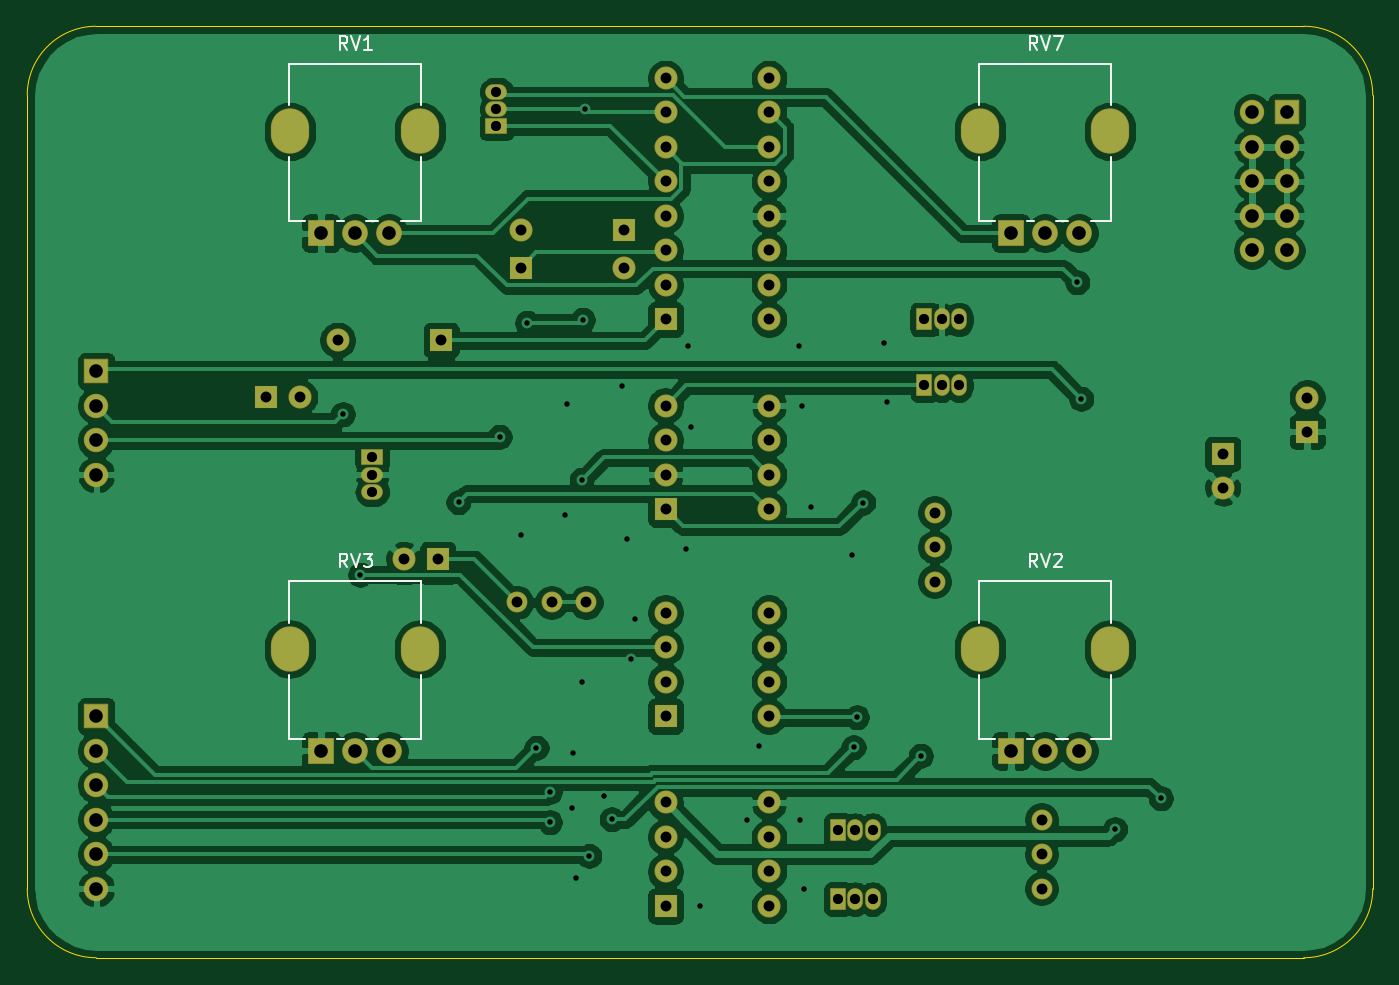
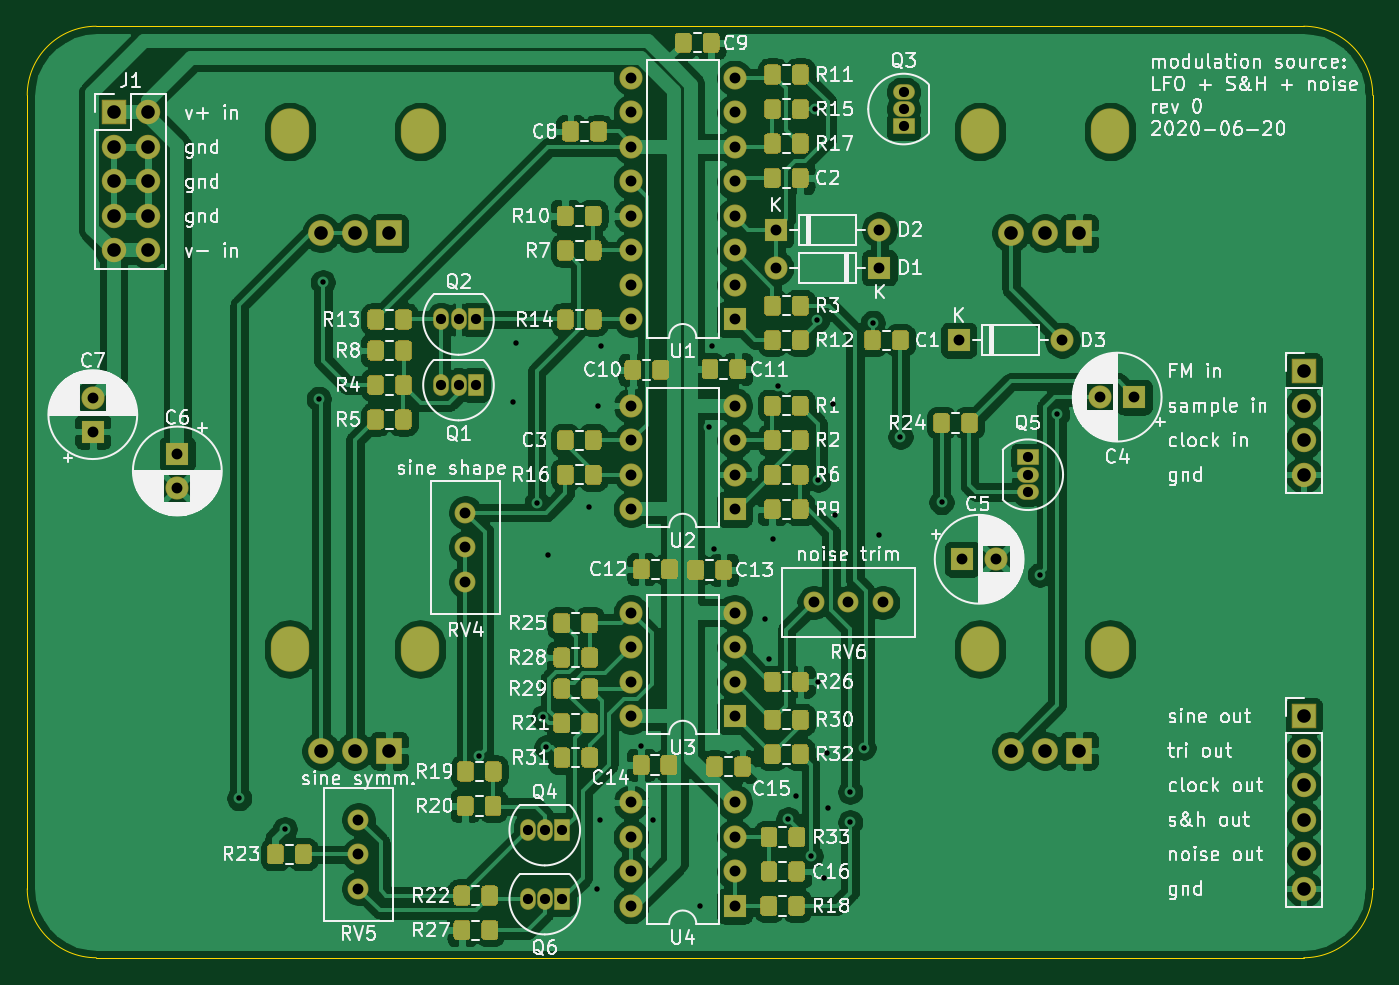
Circuit board: 11 layer files. Board 99.1 x 68.6 mm.
- bottom_copper: modulation_source-B_Cu.gbr (290131 bytes)
- bottom_mask: modulation_source-B_Mask.gbr (34891 bytes)
- paste: modulation_source-B_Paste.gbr (31228 bytes)
- bottom_silk: modulation_source-B_SilkS.gbr (136574 bytes)
- outline: modulation_source-Edge_Cuts.gbr (1092 bytes)
- top_copper: modulation_source-F_Cu.gbr (186228 bytes)
- top_mask: modulation_source-F_Mask.gbr (4209 bytes)
- paste: modulation_source-F_Paste.gbr (546 bytes)
- top_silk: modulation_source-F_SilkS.gbr (4890 bytes)
- drill: modulation_source-NPTH.drl (322 bytes)
- drill: modulation_source-PTH.drl (3336 bytes)

=== bottom_copper: modulation_source-B_Cu.gbr (290131 bytes, source omitted) ===
=== bottom_mask: modulation_source-B_Mask.gbr (34891 bytes, source omitted) ===
=== paste: modulation_source-B_Paste.gbr (31228 bytes, source omitted) ===
=== bottom_silk: modulation_source-B_SilkS.gbr (136574 bytes, source omitted) ===
=== outline: modulation_source-Edge_Cuts.gbr ===
G04 #@! TF.GenerationSoftware,KiCad,Pcbnew,5.1.6-c6e7f7d~86~ubuntu18.04.1*
G04 #@! TF.CreationDate,2020-06-21T16:50:38-04:00*
G04 #@! TF.ProjectId,modulation_source,6d6f6475-6c61-4746-996f-6e5f736f7572,rev?*
G04 #@! TF.SameCoordinates,Original*
G04 #@! TF.FileFunction,Profile,NP*
%FSLAX46Y46*%
G04 Gerber Fmt 4.6, Leading zero omitted, Abs format (unit mm)*
G04 Created by KiCad (PCBNEW 5.1.6-c6e7f7d~86~ubuntu18.04.1) date 2020-06-21 16:50:38*
%MOMM*%
%LPD*%
G01*
G04 APERTURE LIST*
G04 #@! TA.AperFunction,Profile*
%ADD10C,0.050000*%
G04 #@! TD*
G04 APERTURE END LIST*
D10*
X200660000Y-114300000D02*
G75*
G02*
X195580000Y-119380000I-5080000J0D01*
G01*
X106680000Y-119380000D02*
G75*
G02*
X101600000Y-114300000I0J5080000D01*
G01*
X101600000Y-55880000D02*
G75*
G02*
X106680000Y-50800000I5080000J0D01*
G01*
X195580000Y-50800000D02*
G75*
G02*
X200660000Y-55880000I0J-5080000D01*
G01*
X195580000Y-50800000D02*
X106680000Y-50800000D01*
X200660000Y-114300000D02*
X200660000Y-55880000D01*
X106680000Y-119380000D02*
X195580000Y-119380000D01*
X101600000Y-55880000D02*
X101600000Y-114300000D01*
M02*

=== top_copper: modulation_source-F_Cu.gbr (186228 bytes, source omitted) ===
=== top_mask: modulation_source-F_Mask.gbr ===
G04 #@! TF.GenerationSoftware,KiCad,Pcbnew,5.1.6-c6e7f7d~86~ubuntu18.04.1*
G04 #@! TF.CreationDate,2020-06-21T16:50:38-04:00*
G04 #@! TF.ProjectId,modulation_source,6d6f6475-6c61-4746-996f-6e5f736f7572,rev?*
G04 #@! TF.SameCoordinates,Original*
G04 #@! TF.FileFunction,Soldermask,Top*
G04 #@! TF.FilePolarity,Negative*
%FSLAX46Y46*%
G04 Gerber Fmt 4.6, Leading zero omitted, Abs format (unit mm)*
G04 Created by KiCad (PCBNEW 5.1.6-c6e7f7d~86~ubuntu18.04.1) date 2020-06-21 16:50:38*
%MOMM*%
%LPD*%
G01*
G04 APERTURE LIST*
%ADD10C,1.700000*%
%ADD11R,1.700000X1.700000*%
%ADD12O,2.820000X3.340000*%
%ADD13C,1.900000*%
%ADD14R,1.900000X1.900000*%
%ADD15O,1.800000X1.800000*%
%ADD16R,1.800000X1.800000*%
%ADD17O,1.700000X1.700000*%
%ADD18C,1.540000*%
%ADD19R,1.150000X1.600000*%
%ADD20O,1.150000X1.600000*%
%ADD21R,1.600000X1.150000*%
%ADD22O,1.600000X1.150000*%
G04 APERTURE END LIST*
D10*
X195834000Y-78145000D03*
D11*
X195834000Y-80645000D03*
D10*
X189611000Y-84796000D03*
D11*
X189611000Y-82296000D03*
D10*
X129326000Y-90043000D03*
D11*
X131826000Y-90043000D03*
D10*
X121666000Y-78105000D03*
D11*
X119166000Y-78105000D03*
D12*
X171730000Y-58540000D03*
X181330000Y-58540000D03*
D13*
X179030000Y-66040000D03*
X176530000Y-66040000D03*
D14*
X174030000Y-66040000D03*
D12*
X120930000Y-96640000D03*
X130530000Y-96640000D03*
D13*
X128230000Y-104140000D03*
X125730000Y-104140000D03*
D14*
X123230000Y-104140000D03*
D12*
X171730000Y-96640000D03*
X181330000Y-96640000D03*
D13*
X179030000Y-104140000D03*
X176530000Y-104140000D03*
D14*
X174030000Y-104140000D03*
D12*
X120930000Y-58540000D03*
X130530000Y-58540000D03*
D13*
X128230000Y-66040000D03*
X125730000Y-66040000D03*
D14*
X123230000Y-66040000D03*
D15*
X106680000Y-114300000D03*
X106680000Y-111760000D03*
X106680000Y-109220000D03*
X106680000Y-106680000D03*
X106680000Y-104140000D03*
D16*
X106680000Y-101600000D03*
D15*
X106680000Y-83820000D03*
X106680000Y-81280000D03*
X106680000Y-78740000D03*
D16*
X106680000Y-76200000D03*
D17*
X156210000Y-101600000D03*
X148590000Y-93980000D03*
X156210000Y-99060000D03*
X148590000Y-96520000D03*
X156210000Y-96520000D03*
X148590000Y-99060000D03*
X156210000Y-93980000D03*
D11*
X148590000Y-101600000D03*
D17*
X156210000Y-86360000D03*
X148590000Y-78740000D03*
X156210000Y-83820000D03*
X148590000Y-81280000D03*
X156210000Y-81280000D03*
X148590000Y-83820000D03*
X156210000Y-78740000D03*
D11*
X148590000Y-86360000D03*
D17*
X156210000Y-115570000D03*
X148590000Y-107950000D03*
X156210000Y-113030000D03*
X148590000Y-110490000D03*
X156210000Y-110490000D03*
X148590000Y-113030000D03*
X156210000Y-107950000D03*
D11*
X148590000Y-115570000D03*
D17*
X156210000Y-72390000D03*
X148590000Y-54610000D03*
X156210000Y-69850000D03*
X148590000Y-57150000D03*
X156210000Y-67310000D03*
X148590000Y-59690000D03*
X156210000Y-64770000D03*
X148590000Y-62230000D03*
X156210000Y-62230000D03*
X148590000Y-64770000D03*
X156210000Y-59690000D03*
X148590000Y-67310000D03*
X156210000Y-57150000D03*
X148590000Y-69850000D03*
X156210000Y-54610000D03*
D11*
X148590000Y-72390000D03*
D18*
X137668000Y-93218000D03*
X140208000Y-93218000D03*
X142748000Y-93218000D03*
X176276000Y-109220000D03*
X176276000Y-111760000D03*
X176276000Y-114300000D03*
X168402000Y-86614000D03*
X168402000Y-89154000D03*
X168402000Y-91694000D03*
D19*
X161290000Y-115062000D03*
D20*
X163830000Y-115062000D03*
X162560000Y-115062000D03*
D21*
X127000000Y-82550000D03*
D22*
X127000000Y-85090000D03*
X127000000Y-83820000D03*
D19*
X161290000Y-109982000D03*
D20*
X163830000Y-109982000D03*
X162560000Y-109982000D03*
D21*
X136144000Y-58166000D03*
D22*
X136144000Y-55626000D03*
X136144000Y-56896000D03*
D19*
X167640000Y-72390000D03*
D20*
X170180000Y-72390000D03*
X168910000Y-72390000D03*
D19*
X167640000Y-77216000D03*
D20*
X170180000Y-77216000D03*
X168910000Y-77216000D03*
D15*
X191770000Y-67310000D03*
X194310000Y-67310000D03*
X191770000Y-64770000D03*
X194310000Y-64770000D03*
X191770000Y-62230000D03*
X194310000Y-62230000D03*
X191770000Y-59690000D03*
X194310000Y-59690000D03*
X191770000Y-57150000D03*
D16*
X194310000Y-57150000D03*
D17*
X124460000Y-73914000D03*
D11*
X132080000Y-73914000D03*
D17*
X137922000Y-65786000D03*
D11*
X145542000Y-65786000D03*
D17*
X145542000Y-68580000D03*
D11*
X137922000Y-68580000D03*
M02*

=== paste: modulation_source-F_Paste.gbr ===
G04 #@! TF.GenerationSoftware,KiCad,Pcbnew,5.1.6-c6e7f7d~86~ubuntu18.04.1*
G04 #@! TF.CreationDate,2020-06-21T16:50:38-04:00*
G04 #@! TF.ProjectId,modulation_source,6d6f6475-6c61-4746-996f-6e5f736f7572,rev?*
G04 #@! TF.SameCoordinates,Original*
G04 #@! TF.FileFunction,Paste,Top*
G04 #@! TF.FilePolarity,Positive*
%FSLAX46Y46*%
G04 Gerber Fmt 4.6, Leading zero omitted, Abs format (unit mm)*
G04 Created by KiCad (PCBNEW 5.1.6-c6e7f7d~86~ubuntu18.04.1) date 2020-06-21 16:50:38*
%MOMM*%
%LPD*%
G01*
G04 APERTURE LIST*
G04 APERTURE END LIST*
M02*

=== top_silk: modulation_source-F_SilkS.gbr ===
G04 #@! TF.GenerationSoftware,KiCad,Pcbnew,5.1.6-c6e7f7d~86~ubuntu18.04.1*
G04 #@! TF.CreationDate,2020-06-21T16:50:38-04:00*
G04 #@! TF.ProjectId,modulation_source,6d6f6475-6c61-4746-996f-6e5f736f7572,rev?*
G04 #@! TF.SameCoordinates,Original*
G04 #@! TF.FileFunction,Legend,Top*
G04 #@! TF.FilePolarity,Positive*
%FSLAX46Y46*%
G04 Gerber Fmt 4.6, Leading zero omitted, Abs format (unit mm)*
G04 Created by KiCad (PCBNEW 5.1.6-c6e7f7d~86~ubuntu18.04.1) date 2020-06-21 16:50:38*
%MOMM*%
%LPD*%
G01*
G04 APERTURE LIST*
%ADD10C,0.120000*%
%ADD11C,0.150000*%
G04 APERTURE END LIST*
D10*
X181400000Y-53570000D02*
X171660000Y-53570000D01*
X181400000Y-65160000D02*
X179910000Y-65160000D01*
X181400000Y-56630000D02*
X181400000Y-53570000D01*
X171650000Y-65160000D02*
X171650000Y-60440000D01*
X171660000Y-56630000D02*
X171660000Y-53570000D01*
X181400000Y-65160000D02*
X181400000Y-60440000D01*
X172840000Y-65160000D02*
X171660000Y-65160000D01*
X175740000Y-65160000D02*
X175210000Y-65160000D01*
X178190000Y-65160000D02*
X177360000Y-65160000D01*
X130600000Y-91670000D02*
X120860000Y-91670000D01*
X130600000Y-103260000D02*
X129110000Y-103260000D01*
X130600000Y-94730000D02*
X130600000Y-91670000D01*
X120850000Y-103260000D02*
X120850000Y-98540000D01*
X120860000Y-94730000D02*
X120860000Y-91670000D01*
X130600000Y-103260000D02*
X130600000Y-98540000D01*
X122040000Y-103260000D02*
X120860000Y-103260000D01*
X124940000Y-103260000D02*
X124410000Y-103260000D01*
X127390000Y-103260000D02*
X126560000Y-103260000D01*
X181400000Y-91670000D02*
X171660000Y-91670000D01*
X181400000Y-103260000D02*
X179910000Y-103260000D01*
X181400000Y-94730000D02*
X181400000Y-91670000D01*
X171650000Y-103260000D02*
X171650000Y-98540000D01*
X171660000Y-94730000D02*
X171660000Y-91670000D01*
X181400000Y-103260000D02*
X181400000Y-98540000D01*
X172840000Y-103260000D02*
X171660000Y-103260000D01*
X175740000Y-103260000D02*
X175210000Y-103260000D01*
X178190000Y-103260000D02*
X177360000Y-103260000D01*
X130600000Y-53570000D02*
X120860000Y-53570000D01*
X130600000Y-65160000D02*
X129110000Y-65160000D01*
X130600000Y-56630000D02*
X130600000Y-53570000D01*
X120850000Y-65160000D02*
X120850000Y-60440000D01*
X120860000Y-56630000D02*
X120860000Y-53570000D01*
X130600000Y-65160000D02*
X130600000Y-60440000D01*
X122040000Y-65160000D02*
X120860000Y-65160000D01*
X124940000Y-65160000D02*
X124410000Y-65160000D01*
X127390000Y-65160000D02*
X126560000Y-65160000D01*
D11*
X175974761Y-52522380D02*
X175641428Y-52046190D01*
X175403333Y-52522380D02*
X175403333Y-51522380D01*
X175784285Y-51522380D01*
X175879523Y-51570000D01*
X175927142Y-51617619D01*
X175974761Y-51712857D01*
X175974761Y-51855714D01*
X175927142Y-51950952D01*
X175879523Y-51998571D01*
X175784285Y-52046190D01*
X175403333Y-52046190D01*
X176260476Y-51522380D02*
X176593809Y-52522380D01*
X176927142Y-51522380D01*
X177165238Y-51522380D02*
X177831904Y-51522380D01*
X177403333Y-52522380D01*
X125174761Y-90622380D02*
X124841428Y-90146190D01*
X124603333Y-90622380D02*
X124603333Y-89622380D01*
X124984285Y-89622380D01*
X125079523Y-89670000D01*
X125127142Y-89717619D01*
X125174761Y-89812857D01*
X125174761Y-89955714D01*
X125127142Y-90050952D01*
X125079523Y-90098571D01*
X124984285Y-90146190D01*
X124603333Y-90146190D01*
X125460476Y-89622380D02*
X125793809Y-90622380D01*
X126127142Y-89622380D01*
X126365238Y-89622380D02*
X126984285Y-89622380D01*
X126650952Y-90003333D01*
X126793809Y-90003333D01*
X126889047Y-90050952D01*
X126936666Y-90098571D01*
X126984285Y-90193809D01*
X126984285Y-90431904D01*
X126936666Y-90527142D01*
X126889047Y-90574761D01*
X126793809Y-90622380D01*
X126508095Y-90622380D01*
X126412857Y-90574761D01*
X126365238Y-90527142D01*
X175974761Y-90622380D02*
X175641428Y-90146190D01*
X175403333Y-90622380D02*
X175403333Y-89622380D01*
X175784285Y-89622380D01*
X175879523Y-89670000D01*
X175927142Y-89717619D01*
X175974761Y-89812857D01*
X175974761Y-89955714D01*
X175927142Y-90050952D01*
X175879523Y-90098571D01*
X175784285Y-90146190D01*
X175403333Y-90146190D01*
X176260476Y-89622380D02*
X176593809Y-90622380D01*
X176927142Y-89622380D01*
X177212857Y-89717619D02*
X177260476Y-89670000D01*
X177355714Y-89622380D01*
X177593809Y-89622380D01*
X177689047Y-89670000D01*
X177736666Y-89717619D01*
X177784285Y-89812857D01*
X177784285Y-89908095D01*
X177736666Y-90050952D01*
X177165238Y-90622380D01*
X177784285Y-90622380D01*
X125174761Y-52522380D02*
X124841428Y-52046190D01*
X124603333Y-52522380D02*
X124603333Y-51522380D01*
X124984285Y-51522380D01*
X125079523Y-51570000D01*
X125127142Y-51617619D01*
X125174761Y-51712857D01*
X125174761Y-51855714D01*
X125127142Y-51950952D01*
X125079523Y-51998571D01*
X124984285Y-52046190D01*
X124603333Y-52046190D01*
X125460476Y-51522380D02*
X125793809Y-52522380D01*
X126127142Y-51522380D01*
X126984285Y-52522380D02*
X126412857Y-52522380D01*
X126698571Y-52522380D02*
X126698571Y-51522380D01*
X126603333Y-51665238D01*
X126508095Y-51760476D01*
X126412857Y-51808095D01*
M02*

=== drill: modulation_source-NPTH.drl ===
M48
; DRILL file {KiCad 5.1.6-c6e7f7d~86~ubuntu18.04.1} date Sun Jun 21 16:50:36 2020
; FORMAT={-:-/ absolute / metric / decimal}
; #@! TF.CreationDate,2020-06-21T16:50:36-04:00
; #@! TF.GenerationSoftware,Kicad,Pcbnew,5.1.6-c6e7f7d~86~ubuntu18.04.1
; #@! TF.FileFunction,NonPlated,1,2,NPTH
FMAT,2
METRIC
%
G90
G05
T0
M30

=== drill: modulation_source-PTH.drl ===
M48
; DRILL file {KiCad 5.1.6-c6e7f7d~86~ubuntu18.04.1} date Sun Jun 21 16:50:36 2020
; FORMAT={-:-/ absolute / metric / decimal}
; #@! TF.CreationDate,2020-06-21T16:50:36-04:00
; #@! TF.GenerationSoftware,Kicad,Pcbnew,5.1.6-c6e7f7d~86~ubuntu18.04.1
; #@! TF.FileFunction,Plated,1,2,PTH
FMAT,2
METRIC
T1C0.400
T2C0.750
T3C0.800
T4C1.000
T5C1.100
%
G90
G05
T1
X124.841Y-79.375
X126.111Y-91.186
X133.35Y-85.852
X136.373Y-81.026
X137.973Y-88.265
X138.405Y-72.644
X139.09Y-103.911
X140.081Y-107.168
X140.081Y-109.398
X141.173Y-86.792
X141.326Y-78.638
X141.707Y-108.382
X141.783Y-104.292
X141.986Y-113.538
X142.418Y-84.201
X142.443Y-99.06
X142.494Y-72.415
X142.697Y-56.896
X142.977Y-111.887
X144.043Y-107.493
X144.628Y-109.195
X145.39Y-77.318
X145.72Y-88.544
X146.05Y-97.384
X146.355Y-94.412
X150.063Y-89.256
X150.216Y-74.371
X150.47Y-80.315
X151.13Y-115.57
X154.61Y-109.22
X155.448Y-103.784
X158.394Y-74.371
X158.521Y-109.245
X158.674Y-78.74
X158.75Y-114.3
X159.334Y-86.208
X162.331Y-89.738
X162.433Y-103.886
X162.687Y-101.676
X163.143Y-85.864
X164.643Y-74.117
X164.922Y-78.461
X167.386Y-104.521
X178.892Y-69.647
X179.197Y-78.232
X181.686Y-109.906
X185.064Y-107.645
T2
X167.64Y-77.216
X168.91Y-77.216
X170.18Y-77.216
X136.144Y-55.626
X136.144Y-56.896
X136.144Y-58.166
X127.0Y-82.55
X127.0Y-83.82
X127.0Y-85.09
X161.29Y-109.982
X162.56Y-109.982
X163.83Y-109.982
X161.29Y-115.062
X162.56Y-115.062
X163.83Y-115.062
X167.64Y-72.39
X168.91Y-72.39
X170.18Y-72.39
T3
X148.59Y-54.61
X148.59Y-57.15
X148.59Y-59.69
X148.59Y-62.23
X148.59Y-64.77
X148.59Y-67.31
X148.59Y-69.85
X148.59Y-72.39
X156.21Y-54.61
X156.21Y-57.15
X156.21Y-59.69
X156.21Y-62.23
X156.21Y-64.77
X156.21Y-67.31
X156.21Y-69.85
X156.21Y-72.39
X124.46Y-73.914
X132.08Y-73.914
X119.166Y-78.105
X121.666Y-78.105
X137.922Y-65.786
X145.542Y-65.786
X148.59Y-107.95
X148.59Y-110.49
X148.59Y-113.03
X148.59Y-115.57
X156.21Y-107.95
X156.21Y-110.49
X156.21Y-113.03
X156.21Y-115.57
X148.59Y-78.74
X148.59Y-81.28
X148.59Y-83.82
X148.59Y-86.36
X156.21Y-78.74
X156.21Y-81.28
X156.21Y-83.82
X156.21Y-86.36
X189.611Y-82.296
X189.611Y-84.796
X137.922Y-68.58
X145.542Y-68.58
X137.668Y-93.218
X140.208Y-93.218
X142.748Y-93.218
X176.276Y-109.22
X176.276Y-111.76
X176.276Y-114.3
X129.326Y-90.043
X131.826Y-90.043
X195.834Y-78.145
X195.834Y-80.645
X148.59Y-93.98
X148.59Y-96.52
X148.59Y-99.06
X148.59Y-101.6
X156.21Y-93.98
X156.21Y-96.52
X156.21Y-99.06
X156.21Y-101.6
X168.402Y-86.614
X168.402Y-89.154
X168.402Y-91.694
T4
X174.03Y-104.14
X176.53Y-104.14
X179.03Y-104.14
X106.68Y-76.2
X106.68Y-78.74
X106.68Y-81.28
X106.68Y-83.82
X123.23Y-104.14
X125.73Y-104.14
X128.23Y-104.14
X123.23Y-66.04
X125.73Y-66.04
X128.23Y-66.04
X106.68Y-101.6
X106.68Y-104.14
X106.68Y-106.68
X106.68Y-109.22
X106.68Y-111.76
X106.68Y-114.3
X174.03Y-66.04
X176.53Y-66.04
X179.03Y-66.04
X191.77Y-57.15
X191.77Y-59.69
X191.77Y-62.23
X191.77Y-64.77
X191.77Y-67.31
X194.31Y-57.15
X194.31Y-59.69
X194.31Y-62.23
X194.31Y-64.77
X194.31Y-67.31
T5
G00X120.93Y-96.99
M15
G01X120.93Y-96.29
M16
G05
G00X130.53Y-96.99
M15
G01X130.53Y-96.29
M16
G05
G00X120.93Y-58.89
M15
G01X120.93Y-58.19
M16
G05
G00X171.73Y-58.89
M15
G01X171.73Y-58.19
M16
G05
G00X181.33Y-58.89
M15
G01X181.33Y-58.19
M16
G05
G00X171.73Y-96.99
M15
G01X171.73Y-96.29
M16
G05
G00X181.33Y-96.99
M15
G01X181.33Y-96.29
M16
G05
G00X130.53Y-58.89
M15
G01X130.53Y-58.19
M16
G05
T0
M30

